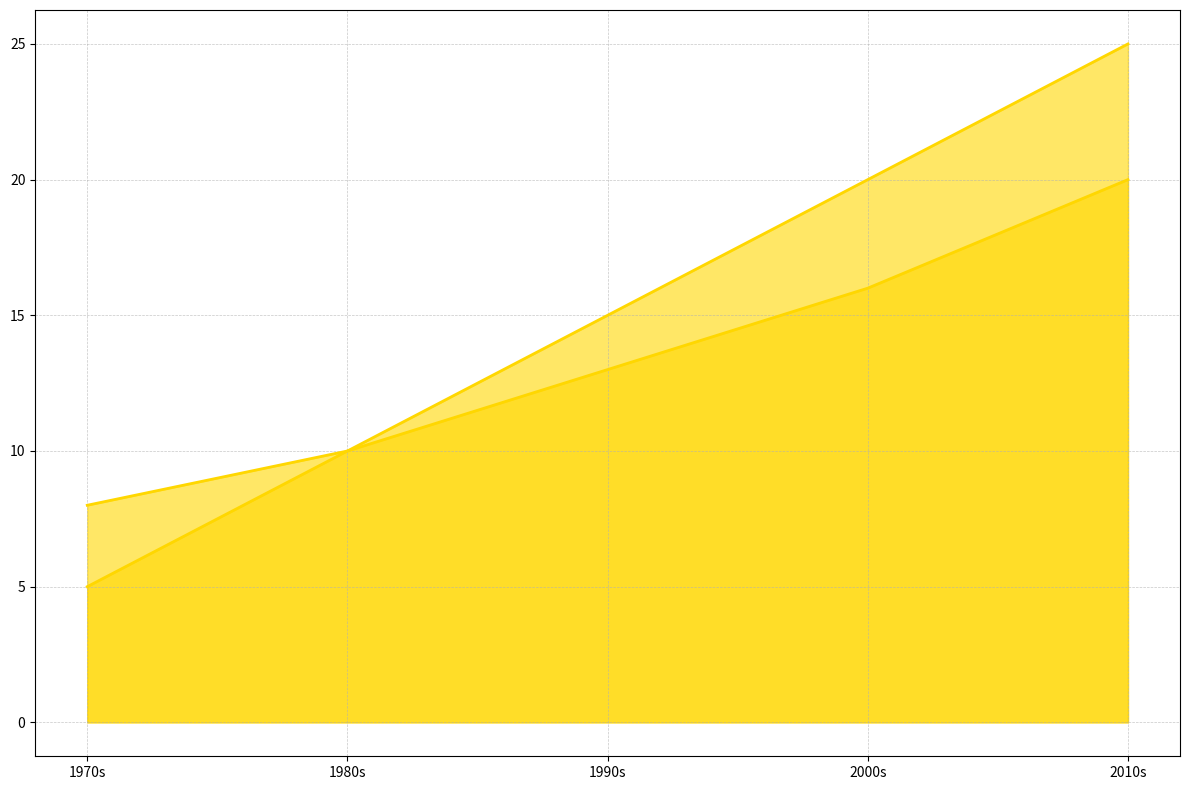

This chart was generated by the following Python code:
import matplotlib.pyplot as plt
import numpy as np

decades = ['1970s', '1980s', '1990s', '2000s', '2010s']
solar_energy = np.array([5, 10, 15, 20, 25])
hydro_energy = np.array([8, 10, 13, 16, 20])

fig, ax = plt.subplots(figsize=(12, 8))
consistent_color = '#FFD700'

ax.fill_between(decades, solar_energy, color=consistent_color, alpha=0.6)
ax.fill_between(decades, hydro_energy, color=consistent_color, alpha=0.6)

ax.plot(decades, solar_energy, color=consistent_color, linewidth=2)
ax.plot(decades, hydro_energy, color=consistent_color, linewidth=2)

ax.set_xticks(decades)
ax.grid(linestyle='--', linewidth=0.5, alpha=0.7)

plt.tight_layout()
plt.show()
